Image classification data set "merged_dataset" (tmgdarshan/cloud-classification-cnn-mobile on GitHub). Class labels (7): cumulus, altocumulus, cirrus, clear sky, stratocumulus, cumulonimbus, mixed.

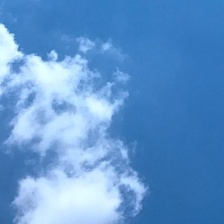
Label: cumulus

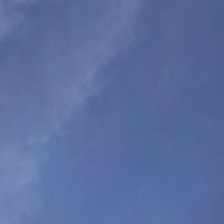
Label: cirrus

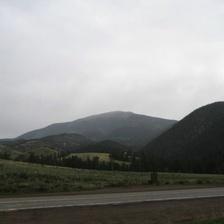
Label: mixed

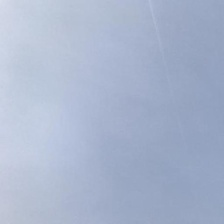
Label: stratocumulus

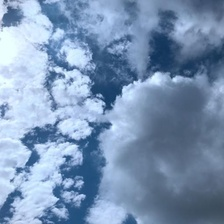
Label: mixed

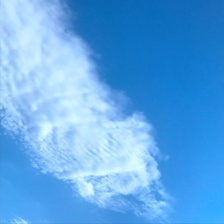
Label: altocumulus
